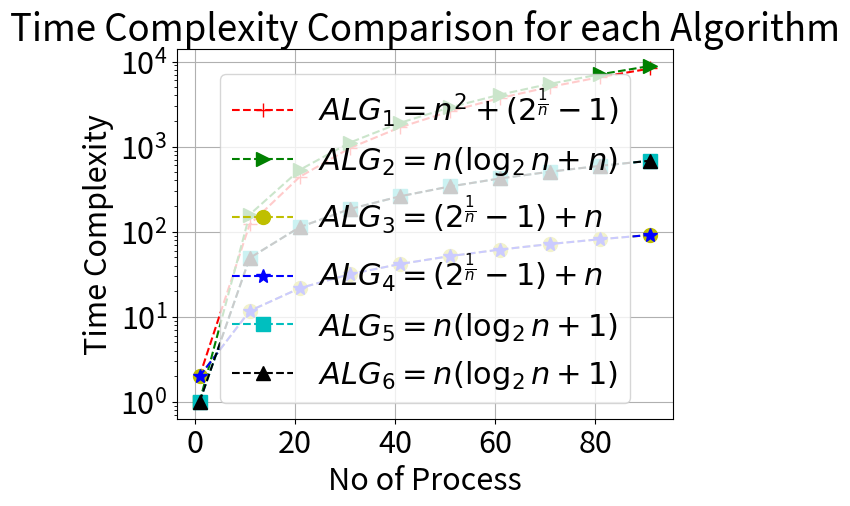

Write Python code to recreate this figure.
import numpy as np
import matplotlib.pyplot as plt


plt.rcParams.update({'font.size': 22})
# marker size
n = 10

x = np.arange(1, 100, 10)
# x = np.arange(1, 7)
algo_dict = {'RMS+Bankers': r'$ALG_1 = n^2 + (2^{\frac{1}{n}} -1)$',
             'EDF+Bankers': r'$ALG_2 = n (\log_2 n + n)$',
             'RMS+wound wait': r'$ALG_3 = (2^{\frac{1}{n}} -1) + n$',
             'RMS+wait die': r'$ALG_4 = (2^{\frac{1}{n}} -1) + n$',
             'EDF+wound wait': r'$ALG_5 = n (\log_2 n + 1)$',
             'EDF+wait die': r'$ALG_6 = n (\log_2 n + 1) $'}
y1 = x ** 2
y2 = x * (2 ** (1 / x) - 1)
y3 = x * np.log2(x)
y4 = x
y5 = x

case1 = y1 + y2
case2 = y3 + y1
case3 = y2 + y4
case4 = y2 + y5
case5 = y3 + y4
case6 = y3 + y5

plt.grid(True)

plt.yscale('log')

plt.plot(x, case1, 'r--+', label=algo_dict['RMS+Bankers'], markersize=n)
plt.plot(x, case2, 'g-->', label=algo_dict['EDF+Bankers'], markersize=n)
plt.plot(x, case3, 'y--o', label=algo_dict['RMS+wound wait'], markersize=n)
plt.plot(x, case4, 'b--*', label=algo_dict['RMS+wait die'], markersize=n)
plt.plot(x, case5, 'c--s', label=algo_dict['EDF+wound wait'], markersize=n)
plt.plot(x, case6, 'k--^', label=algo_dict['EDF+wait die'], markersize=n)
plt.ylabel('Time Complexity')
plt.xlabel('No of Process')

plt.title('Time Complexity Comparison for each Algorithm')
# ax_dl.set_title('Deadlock Prevention/Avoidence Algorithms')

plt.legend()
# ax_rt.legend()
plt.show()

#https://matplotlib.org/3.1.1/tutorials/text/mathtext.html